2-way image classification set "Dataset" from GitHub (NEC-PROJECTS-2024/CB1); label vocabulary: normal, tumor.

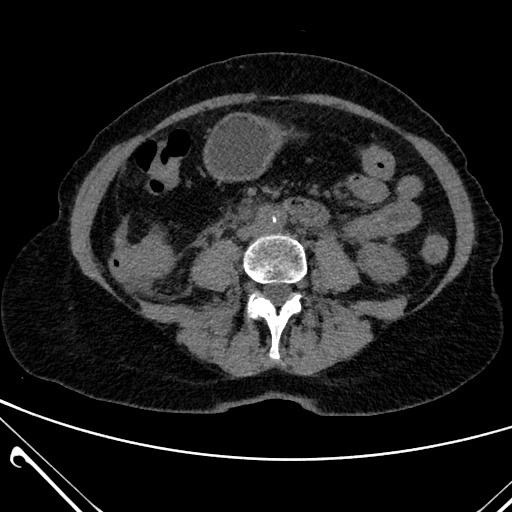
Label: normal

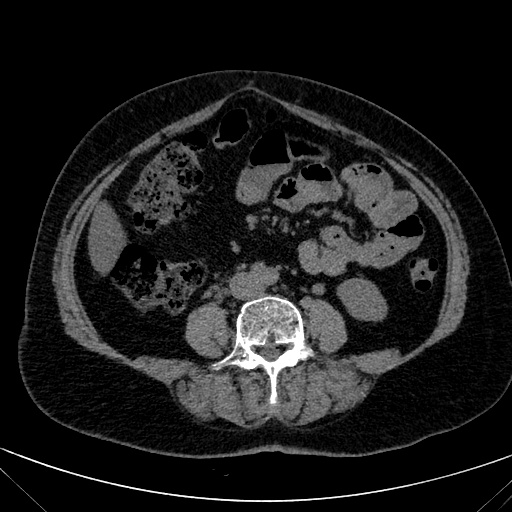
Label: normal

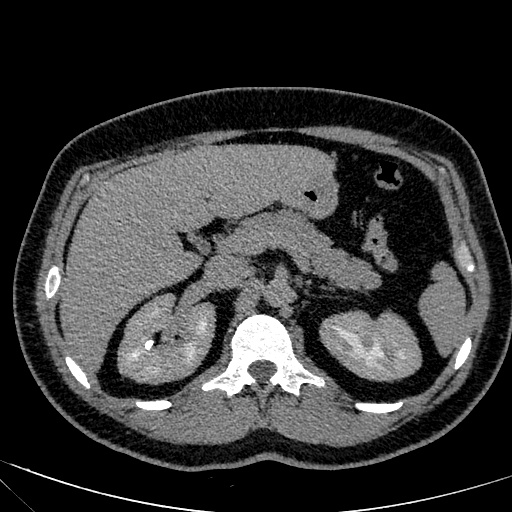
Label: tumor

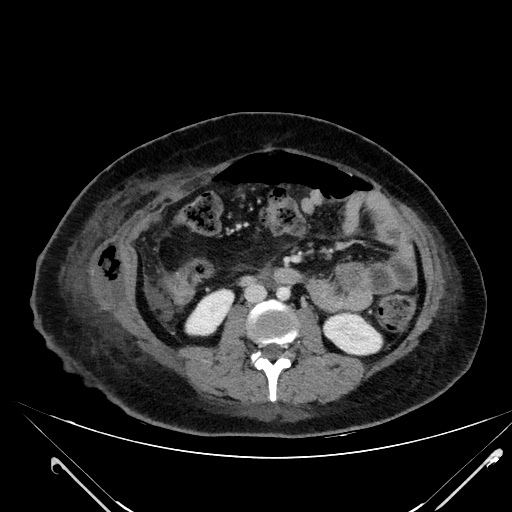
Label: normal

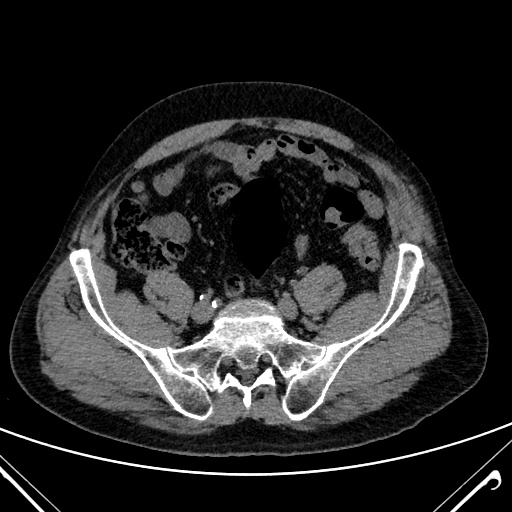
Label: tumor

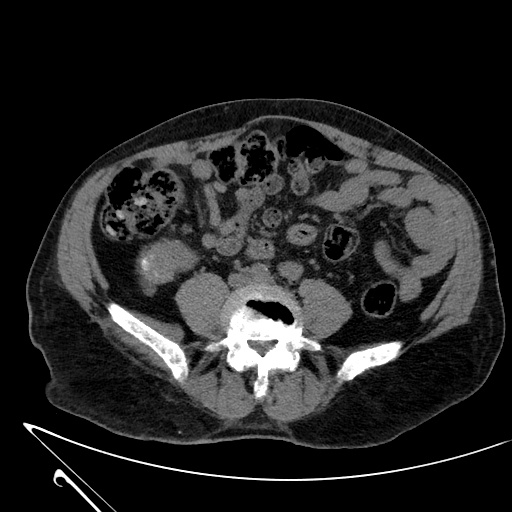
Label: tumor
